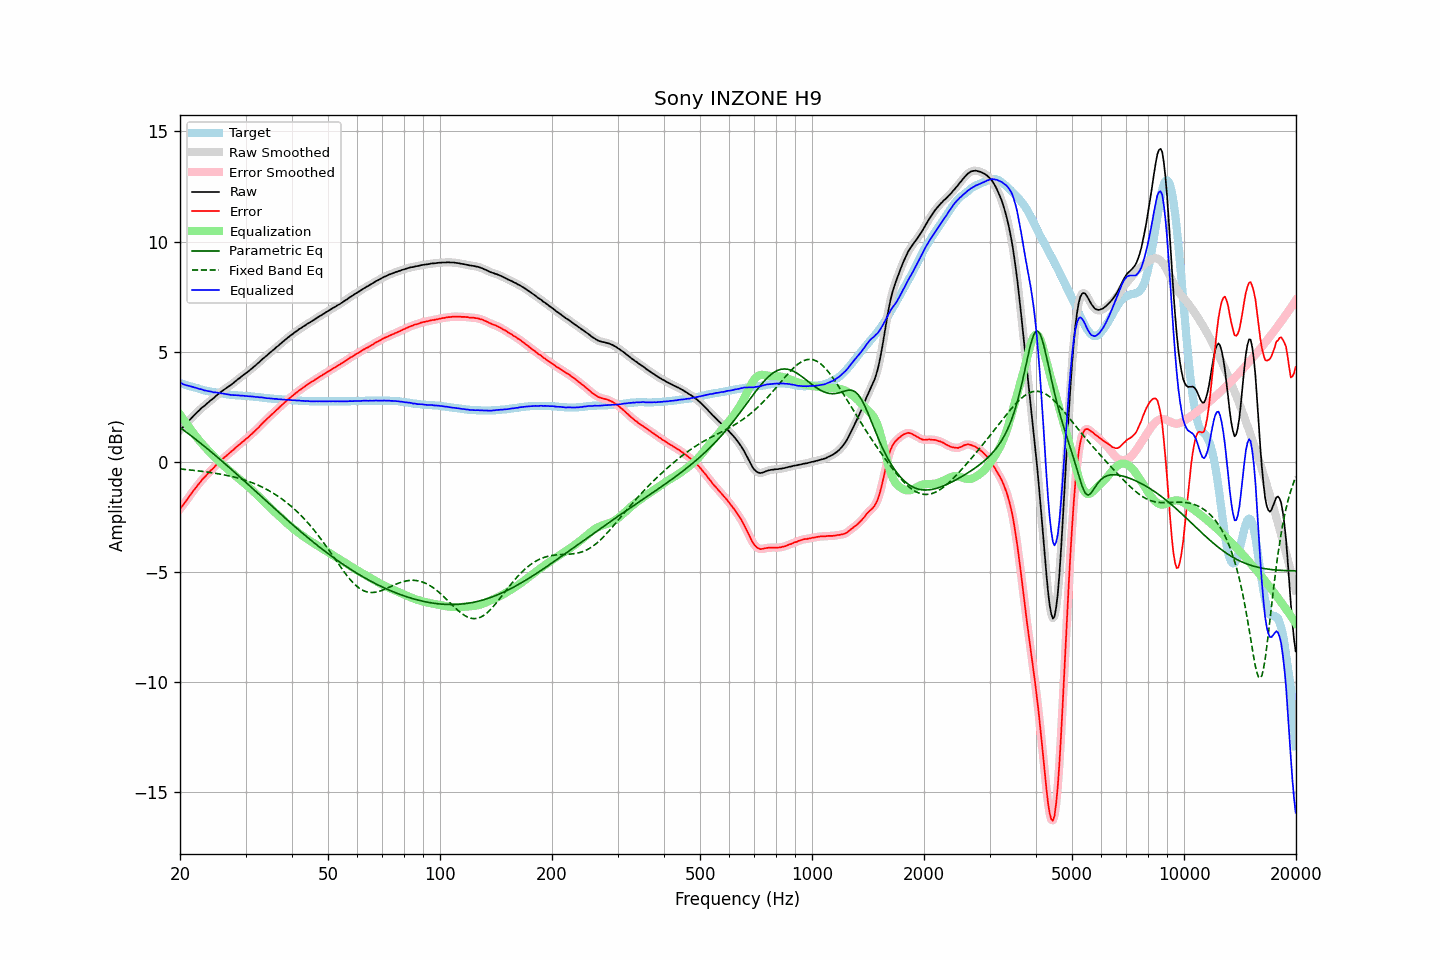

Data behind this chart, as committed beside it:
frequency, raw, error, smoothed, error_smoothed, equalization, parametric_eq, fixed_band_eq, equalized_raw, equalized_smoothed, target
20.00, 1.44, -2.14, 1.44, -2.14, 2.15, 1.56, -0.32, 3.59, 3.59, 3.58
20.20, 1.52, -2.04, 1.51, -2.04, 2.05, 1.51, -0.33, 3.56, 3.56, 3.56
20.40, 1.58, -1.95, 1.58, -1.95, 1.94, 1.45, -0.34, 3.52, 3.53, 3.53
20.61, 1.66, -1.85, 1.66, -1.85, 1.84, 1.40, -0.34, 3.50, 3.50, 3.51
20.81, 1.74, -1.75, 1.74, -1.75, 1.74, 1.35, -0.35, 3.48, 3.48, 3.49
21.02, 1.82, -1.64, 1.82, -1.64, 1.64, 1.29, -0.36, 3.46, 3.46, 3.46
21.23, 1.90, -1.54, 1.90, -1.54, 1.54, 1.24, -0.37, 3.44, 3.44, 3.44
21.44, 1.98, -1.44, 1.98, -1.44, 1.44, 1.18, -0.37, 3.42, 3.42, 3.42
21.66, 2.06, -1.34, 2.06, -1.34, 1.34, 1.12, -0.38, 3.40, 3.40, 3.40
21.87, 2.13, -1.25, 2.13, -1.25, 1.24, 1.07, -0.39, 3.37, 3.38, 3.38
22.09, 2.21, -1.15, 2.21, -1.15, 1.15, 1.01, -0.40, 3.36, 3.35, 3.36
22.31, 2.28, -1.06, 2.28, -1.06, 1.06, 0.95, -0.41, 3.34, 3.33, 3.34
22.54, 2.34, -0.97, 2.35, -0.96, 0.97, 0.89, -0.42, 3.31, 3.32, 3.31
22.76, 2.42, -0.87, 2.41, -0.88, 0.88, 0.83, -0.42, 3.30, 3.29, 3.29
22.99, 2.48, -0.79, 2.47, -0.79, 0.80, 0.78, -0.43, 3.28, 3.27, 3.27
23.22, 2.53, -0.72, 2.54, -0.71, 0.72, 0.72, -0.44, 3.24, 3.25, 3.25
23.45, 2.60, -0.64, 2.59, -0.64, 0.64, 0.66, -0.45, 3.24, 3.23, 3.24
23.69, 2.66, -0.56, 2.66, -0.56, 0.56, 0.60, -0.46, 3.22, 3.22, 3.22
23.92, 2.72, -0.49, 2.72, -0.48, 0.48, 0.54, -0.47, 3.20, 3.21, 3.21
24.16, 2.79, -0.40, 2.78, -0.41, 0.41, 0.48, -0.48, 3.20, 3.19, 3.19
24.40, 2.84, -0.34, 2.84, -0.34, 0.33, 0.41, -0.50, 3.17, 3.18, 3.18
24.65, 2.90, -0.27, 2.90, -0.26, 0.26, 0.35, -0.51, 3.16, 3.16, 3.17
24.89, 2.97, -0.18, 2.96, -0.19, 0.18, 0.29, -0.52, 3.15, 3.15, 3.15
25.14, 3.03, -0.11, 3.03, -0.11, 0.11, 0.23, -0.53, 3.14, 3.14, 3.14
25.39, 3.09, -0.04, 3.09, -0.04, 0.04, 0.17, -0.54, 3.13, 3.13, 3.13
25.65, 3.15, 0.03, 3.15, 0.03, -0.03, 0.10, -0.56, 3.12, 3.12, 3.12
25.91, 3.21, 0.10, 3.21, 0.10, -0.10, 0.04, -0.57, 3.11, 3.11, 3.11
26.16, 3.26, 0.16, 3.26, 0.16, -0.16, -0.02, -0.58, 3.10, 3.10, 3.10
26.43, 3.31, 0.23, 3.31, 0.23, -0.23, -0.09, -0.60, 3.08, 3.08, 3.08
26.69, 3.36, 0.29, 3.36, 0.29, -0.29, -0.15, -0.61, 3.07, 3.07, 3.07
26.96, 3.41, 0.35, 3.41, 0.35, -0.35, -0.21, -0.63, 3.06, 3.06, 3.06
27.23, 3.46, 0.41, 3.46, 0.41, -0.41, -0.28, -0.64, 3.05, 3.05, 3.05
27.50, 3.51, 0.47, 3.51, 0.47, -0.47, -0.34, -0.66, 3.03, 3.04, 3.04
27.77, 3.57, 0.53, 3.57, 0.53, -0.54, -0.41, -0.68, 3.03, 3.03, 3.04
28.05, 3.63, 0.60, 3.63, 0.60, -0.60, -0.47, -0.70, 3.03, 3.03, 3.03
28.33, 3.69, 0.67, 3.69, 0.67, -0.66, -0.54, -0.71, 3.03, 3.02, 3.02
28.62, 3.75, 0.73, 3.74, 0.73, -0.73, -0.60, -0.73, 3.02, 3.02, 3.02
28.90, 3.80, 0.79, 3.80, 0.79, -0.79, -0.67, -0.75, 3.01, 3.01, 3.01
29.19, 3.86, 0.85, 3.86, 0.85, -0.85, -0.74, -0.77, 3.01, 3.01, 3.01
29.48, 3.92, 0.92, 3.92, 0.91, -0.91, -0.80, -0.80, 3.01, 3.00, 3.00
29.78, 3.97, 0.97, 3.97, 0.97, -0.97, -0.87, -0.82, 2.99, 3.00, 3.00
30.08, 4.03, 1.04, 4.03, 1.03, -1.04, -0.93, -0.84, 2.99, 2.99, 2.99
30.38, 4.08, 1.09, 4.08, 1.09, -1.10, -1.00, -0.87, 2.98, 2.98, 2.99
30.68, 4.14, 1.16, 4.14, 1.16, -1.16, -1.07, -0.89, 2.98, 2.98, 2.98
30.99, 4.20, 1.23, 4.20, 1.22, -1.23, -1.13, -0.92, 2.97, 2.97, 2.97
31.30, 4.26, 1.29, 4.26, 1.29, -1.29, -1.20, -0.95, 2.97, 2.97, 2.97
31.61, 4.32, 1.36, 4.32, 1.36, -1.36, -1.27, -0.98, 2.96, 2.96, 2.96
31.93, 4.38, 1.43, 4.38, 1.43, -1.43, -1.33, -1.01, 2.95, 2.95, 2.95
32.24, 4.45, 1.50, 4.44, 1.50, -1.50, -1.40, -1.04, 2.95, 2.94, 2.95
32.57, 4.51, 1.57, 4.51, 1.57, -1.58, -1.47, -1.07, 2.93, 2.94, 2.94
32.89, 4.58, 1.65, 4.58, 1.65, -1.65, -1.53, -1.11, 2.93, 2.93, 2.93
33.22, 4.65, 1.73, 4.64, 1.73, -1.72, -1.60, -1.14, 2.93, 2.92, 2.92
33.55, 4.71, 1.80, 4.71, 1.80, -1.80, -1.67, -1.18, 2.91, 2.91, 2.91
33.89, 4.77, 1.87, 4.77, 1.87, -1.87, -1.73, -1.22, 2.90, 2.90, 2.90
34.23, 4.83, 1.94, 4.83, 1.94, -1.94, -1.80, -1.25, 2.89, 2.89, 2.89
34.57, 4.90, 2.01, 4.89, 2.01, -2.01, -1.87, -1.29, 2.89, 2.88, 2.89
34.92, 4.96, 2.08, 4.96, 2.08, -2.08, -1.93, -1.34, 2.88, 2.88, 2.88
35.27, 5.02, 2.15, 5.02, 2.15, -2.15, -2.00, -1.38, 2.87, 2.87, 2.87
35.62, 5.08, 2.21, 5.08, 2.21, -2.21, -2.07, -1.42, 2.86, 2.87, 2.87
35.97, 5.14, 2.28, 5.14, 2.28, -2.28, -2.13, -1.47, 2.86, 2.86, 2.86
... 635 more rows
